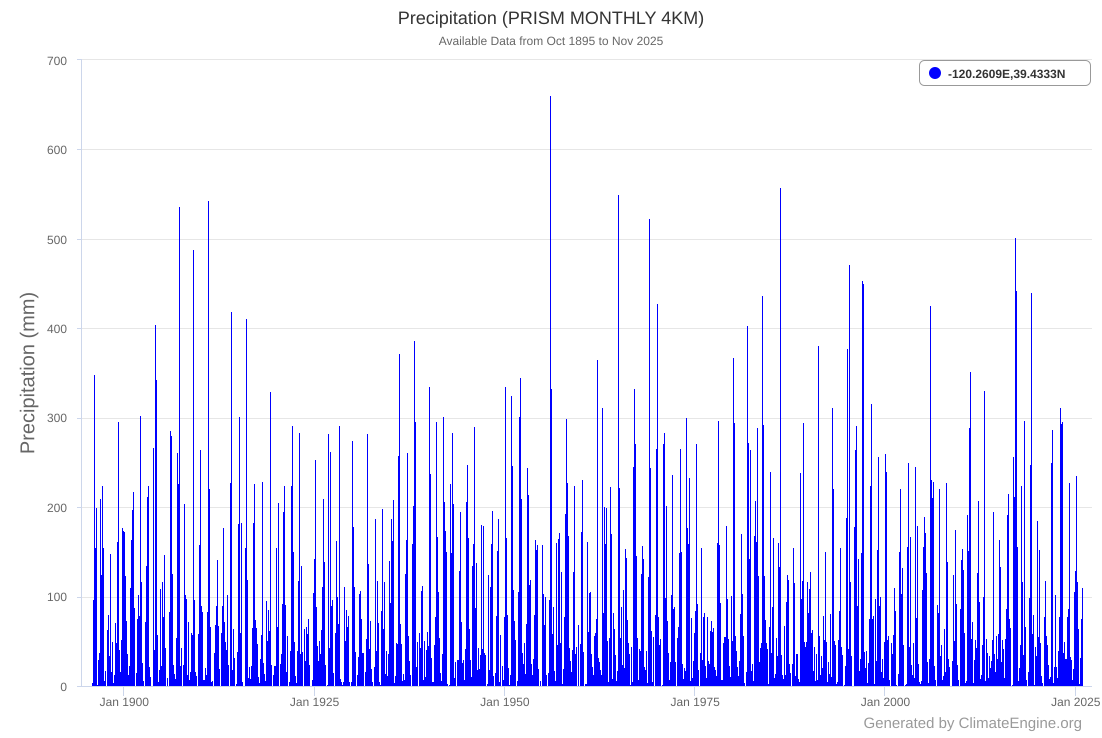

The file beside this chart, header and first rows:
, (mm) Precipitation (PRISM MONTHLY 4KM) a…
1895-10-01, 4.63
1895-11-01, 46.14
1895-12-01, 96.79
1896-01-01, 348.4
1896-02-01, 18.08
1896-03-01, 155.3
1896-04-01, 200.3
1896-05-01, 75.06
1896-06-01, 2.216
1896-07-01, 22.44
1896-08-01, 30.74
1896-09-01, 37.48
1896-10-01, 29.92
1896-11-01, 210.8
1896-12-01, 124.8
1897-01-01, 92.96
1897-02-01, 225
1897-03-01, 155.3
1897-04-01, 24.05
1897-05-01, 6.748
1897-06-01, 17.98
1897-07-01, 0
1897-08-01, 0.098
1897-09-01, 14.27
1897-10-01, 64.28
1897-11-01, 77.41
1897-12-01, 80.89
1898-01-01, 34.65
1898-02-01, 148.9
1898-03-01, 30.84
1898-04-01, 16.68
1898-05-01, 50.72
1898-06-01, 28.23
1898-07-01, 0
1898-08-01, 4.454
1898-09-01, 12.93
1898-10-01, 33.48
1898-11-01, 71.46
1898-12-01, 49.68
1899-01-01, 161.8
1899-02-01, 31.91
1899-03-01, 296.3
1899-04-01, 23.15
1899-05-01, 41.82
1899-06-01, 16.75
1899-07-01, 0
1899-08-01, 52.68
1899-09-01, 2.736
1899-10-01, 177.8
1899-11-01, 175
1899-12-01, 173.4
1900-01-01, 116.4
1900-02-01, 50.2
1900-03-01, 124.4
1900-04-01, 73.26
1900-05-01, 37.03
1900-06-01, 9.837
1900-07-01, 13.71
1900-08-01, 2.57
1900-09-01, 23.12
... 1,502 more rows
